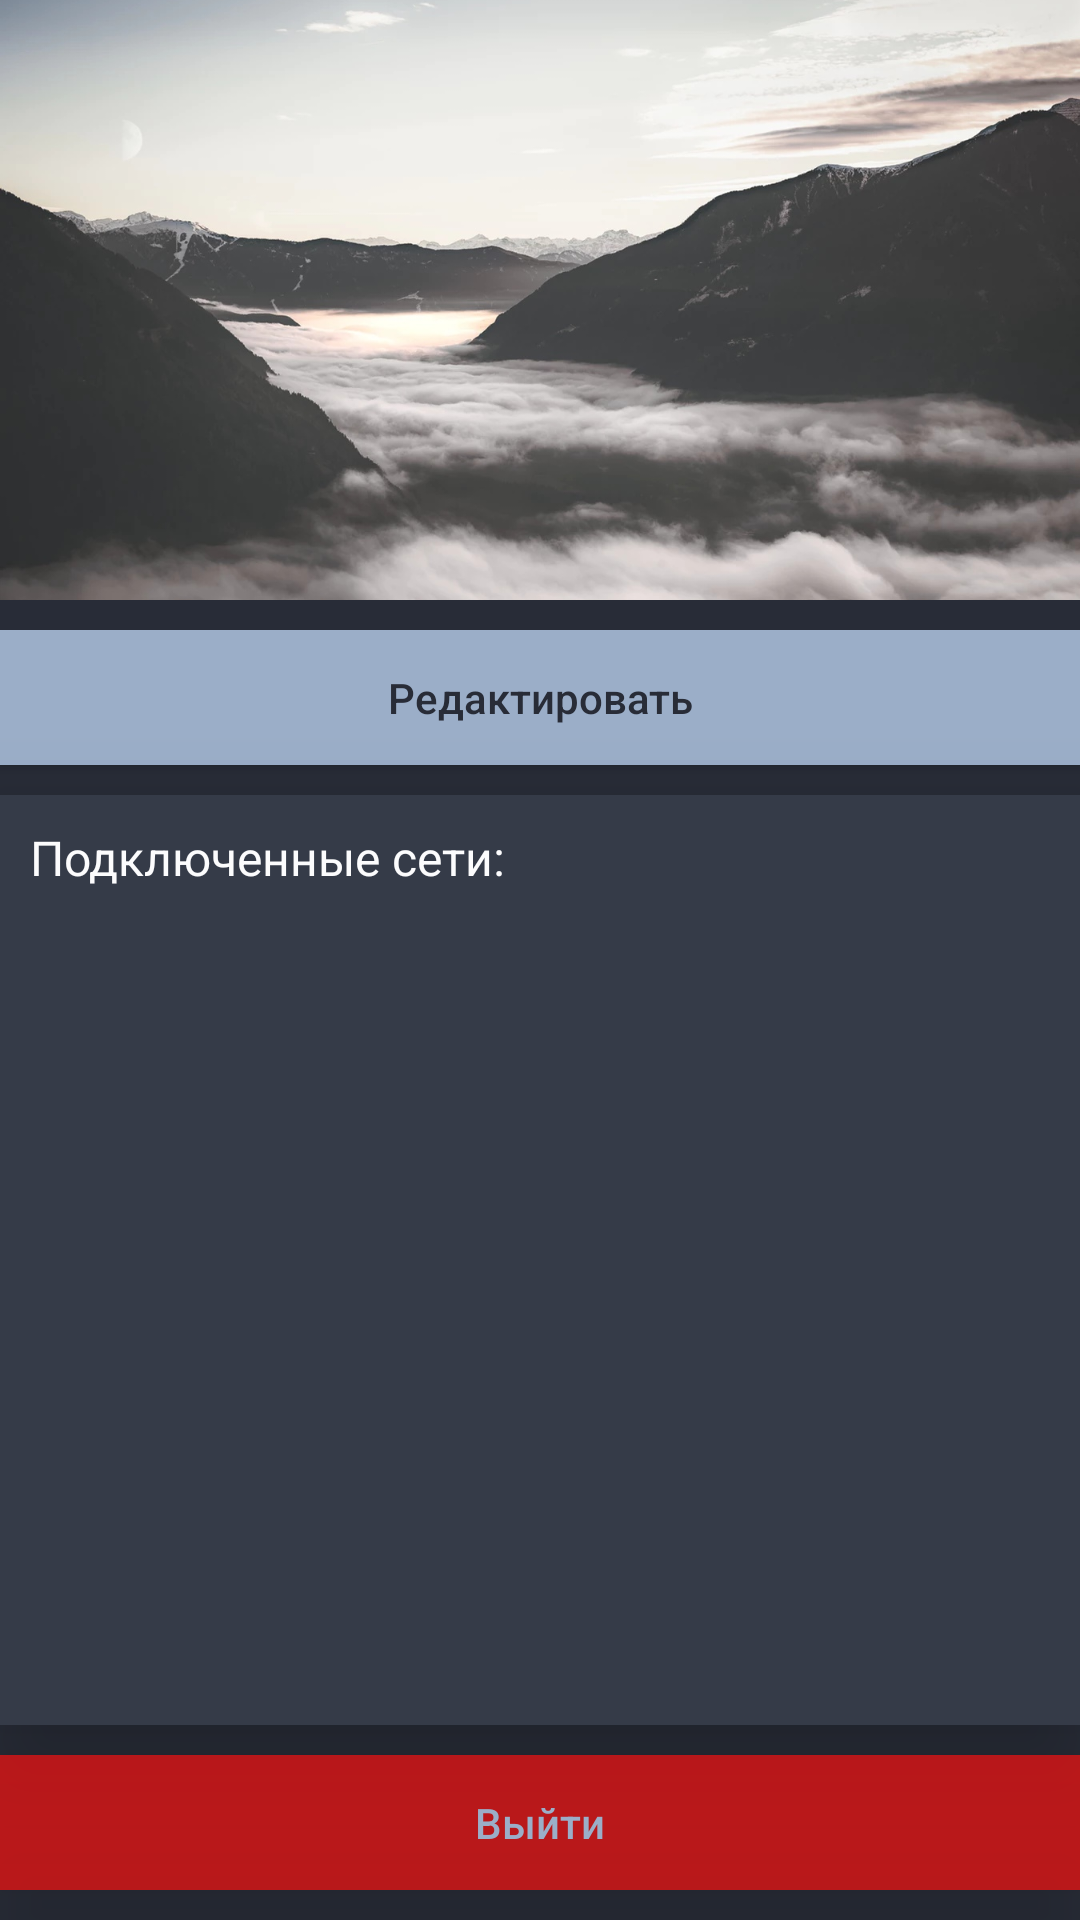

Here is an Android app screen rendered from its layout file. Give the layout XML and the strings, colors and styles it references.
<!-- AndroidManifest.xml: application theme AppTheme -->
<!-- res/layout/fragment_profile.xml -->
<?xml version="1.0" encoding="utf-8"?>
<android.support.constraint.ConstraintLayout xmlns:android="http://schemas.android.com/apk/res/android"
              xmlns:app="http://schemas.android.com/apk/res-auto" xmlns:tools="http://schemas.android.com/tools"
              android:layout_width="match_parent"
              android:layout_height="match_parent"
              tools:context=".app.fragments.main.ProfileFragment" android:orientation="vertical"
              android:background="@color/colorPrimaryDark">
    <android.support.constraint.ConstraintLayout
            android:layout_width="match_parent"
            android:layout_height="200dp" app:layout_constraintTop_toTopOf="parent"
            app:layout_constraintStart_toStartOf="parent" app:layout_constraintEnd_toEndOf="parent"
            android:id="@+id/profileHeader">

        <ImageView
                android:src="@drawable/background"
                android:transitionName="@string/transition_user_photo"
                android:background="@drawable/shadow"
                android:layout_width="match_parent"
                android:layout_height="match_parent" android:id="@+id/userPhoto"
                android:scaleType="centerCrop"
                app:layout_constraintTop_toTopOf="parent" app:layout_constraintStart_toStartOf="parent"
                app:layout_constraintEnd_toEndOf="parent"
                app:layout_constraintHorizontal_bias="0.0" android:contentDescription="@string/userprofilephoto"
                app:srcCompat="@drawable/background"/>
        <android.support.constraint.ConstraintLayout
                android:layout_width="wrap_content"
                android:layout_height="35dp"
                app:layout_constraintBottom_toTopOf="@+id/userLogin" app:layout_constraintStart_toStartOf="parent"
        >

            <TextView
                    android:layout_width="wrap_content"
                    android:layout_height="0dp"
                    android:transitionName="@string/transition_user_first_name"
                    android:id="@+id/userFirstName"
                    app:layout_constraintTop_toTopOf="parent"
                    app:layout_constraintBottom_toBottomOf="parent" app:layout_constraintVertical_bias="0.0"
                    app:layout_constraintStart_toStartOf="parent"
                    android:textColor="@color/colorAccentHelper" android:paddingLeft="10dp" android:paddingTop="2dp"
                    android:paddingRight="0dp" android:textSize="20sp"/>
            <TextView
                    android:layout_width="wrap_content"
                    android:layout_height="0dp"
                    android:transitionName="@string/transition_user_last_name"
                    android:id="@+id/userLastName"
                    app:layout_constraintTop_toTopOf="parent"
                    app:layout_constraintBottom_toBottomOf="parent" app:layout_constraintVertical_bias="0.0"
                    android:textColor="@color/colorAccentHelper" android:paddingLeft="10dp" android:paddingTop="2dp"
                    android:paddingRight="0dp" android:textSize="20sp"
                    app:layout_constraintStart_toEndOf="@+id/userFirstName"/>
        </android.support.constraint.ConstraintLayout>
        <TextView
                android:layout_width="wrap_content"
                android:textAlignment="viewStart"
                android:transitionName="@string/transition_user_login"
                android:layout_height="33dp"
                android:id="@+id/userLogin"
                android:textSize="12sp"
                android:paddingLeft="10dp"
                app:layout_constraintStart_toStartOf="parent" android:textColor="@color/colorAccent"
                android:paddingRight="10dp"
                app:layout_constraintBottom_toBottomOf="parent" android:paddingBottom="10dp"/>
    </android.support.constraint.ConstraintLayout>
    <android.support.constraint.ConstraintLayout
            android:layout_width="0dp"
            android:layout_height="0dp" app:layout_constraintStart_toStartOf="parent"
            app:layout_constraintEnd_toEndOf="parent" app:layout_constraintBottom_toBottomOf="parent"
            app:layout_constraintTop_toBottomOf="@+id/profileHeader" app:layout_constraintHorizontal_bias="0.0"
            app:layout_constraintVertical_bias="0.0" android:layout_marginTop="10dp">
        <Button
                android:text="@string/userInfoFull"
                android:layout_width="0dp"
                android:layout_height="45dp"
                android:id="@+id/profileRedactor"
                android:textAllCaps="false"
                android:background="@color/colorAccent" android:textColor="@color/colorPrimaryDark"
                app:layout_constraintTop_toTopOf="parent"
                app:layout_constraintEnd_toEndOf="parent"
                app:layout_constraintStart_toStartOf="parent" android:elevation="20dp"/>
        <android.support.constraint.ConstraintLayout
                android:layout_width="0dp"
                android:layout_height="0dp"
                app:layout_constraintStart_toStartOf="parent"
                app:layout_constraintEnd_toEndOf="parent"
                app:layout_constraintHorizontal_bias="0.462"
                app:layout_constraintTop_toBottomOf="@+id/profileRedactor" android:id="@+id/mainInfo"
                android:background="@color/colorPrimary"
                app:layout_constraintBottom_toTopOf="@+id/logoutbtn" android:layout_marginTop="10dp"
                android:layout_marginBottom="10dp" android:elevation="20dp">
            <TextView
                    android:text="Подключенные сети:"
                    android:layout_width="0dp"
                    android:layout_height="wrap_content"
                    android:id="@+id/textView3"
                    app:layout_constraintTop_toTopOf="parent" app:layout_constraintStart_toStartOf="parent"
                    app:layout_constraintEnd_toEndOf="parent"
                    android:paddingLeft="10dp" android:paddingRight="24dp" android:paddingTop="10dp"
                    android:paddingBottom="10dp" android:textColor="@color/colorAccentHelper" android:textSize="16sp"/>
            <android.support.v7.widget.RecyclerView
                    android:layout_width="0dp"
                    android:layout_height="0dp"
                    app:layout_constraintTop_toBottomOf="@+id/textView3" app:layout_constraintStart_toStartOf="parent"
                    app:layout_constraintEnd_toEndOf="parent" app:layout_constraintBottom_toBottomOf="parent"
                    android:id="@+id/connectedNetworksList" android:paddingLeft="24dp" android:paddingRight="24dp"
                    android:paddingTop="10dp" android:paddingBottom="10dp"/>
        </android.support.constraint.ConstraintLayout>
        <Button
                android:text="@string/logout"
                android:layout_width="0dp"
                android:layout_height="45dp"
                android:id="@+id/logoutbtn"
                style="@style/Widget.AppCompat.Button.Borderless.Colored"
                android:background="#BAF01212"
                android:textColor="@color/colorAccent" android:textAllCaps="false"
                app:layout_constraintStart_toStartOf="parent"
                app:layout_constraintEnd_toEndOf="parent" app:layout_constraintHorizontal_bias="0.0"
                app:layout_constraintBottom_toBottomOf="parent" android:elevation="20dp"
                android:layout_marginBottom="10dp"/>
    </android.support.constraint.ConstraintLayout>
</android.support.constraint.ConstraintLayout>
<!-- resources referenced by this layout -->
<resources>
  <color name="colorAccent">#9baec8</color>
  <color name="colorAccentHelper">#fcfcfd</color>
  <color name="colorPrimary">#353b48</color>
  <color name="colorPrimaryDark">#282c37</color>
  <!-- drawable background: png bitmap (drawable, 638882 bytes) -->
  <string name="logout">Выйти</string>
  <string name="transition_user_first_name">transition:userFirstName</string>
  <string name="transition_user_last_name">transition:userLastName</string>
  <string name="transition_user_login">transition:userLogin</string>
  <string name="transition_user_photo">transition:userPhoto</string>
  <string name="userInfoFull">Редактировать</string>
  <string name="userprofilephoto">userProfilePhoto</string>
  <style name="AppTheme" parent="Theme.AppCompat.Light.NoActionBar">
          <item name="colorPrimary">@color/colorPrimary</item>
          <item name="colorPrimaryDark">@color/colorPrimaryDark</item>
          <item name="colorAccent">@color/colorAccent</item>
          <item name="android:windowAnimationStyle">@style/SlideActivityChangeAnimation</item>
      </style>
  <style name="SlideActivityChangeAnimation" parent="@android:style/Animation.Activity">
          <item name="android:activityOpenEnterAnimation">@anim/slide_in_right</item>
          <item name="android:activityOpenExitAnimation">@anim/slide_out_left</item>
          <item name="android:activityCloseEnterAnimation">@anim/slide_in_left</item>
          <item name="android:activityCloseExitAnimation">@anim/slide_out_right</item>
      </style>
</resources>
